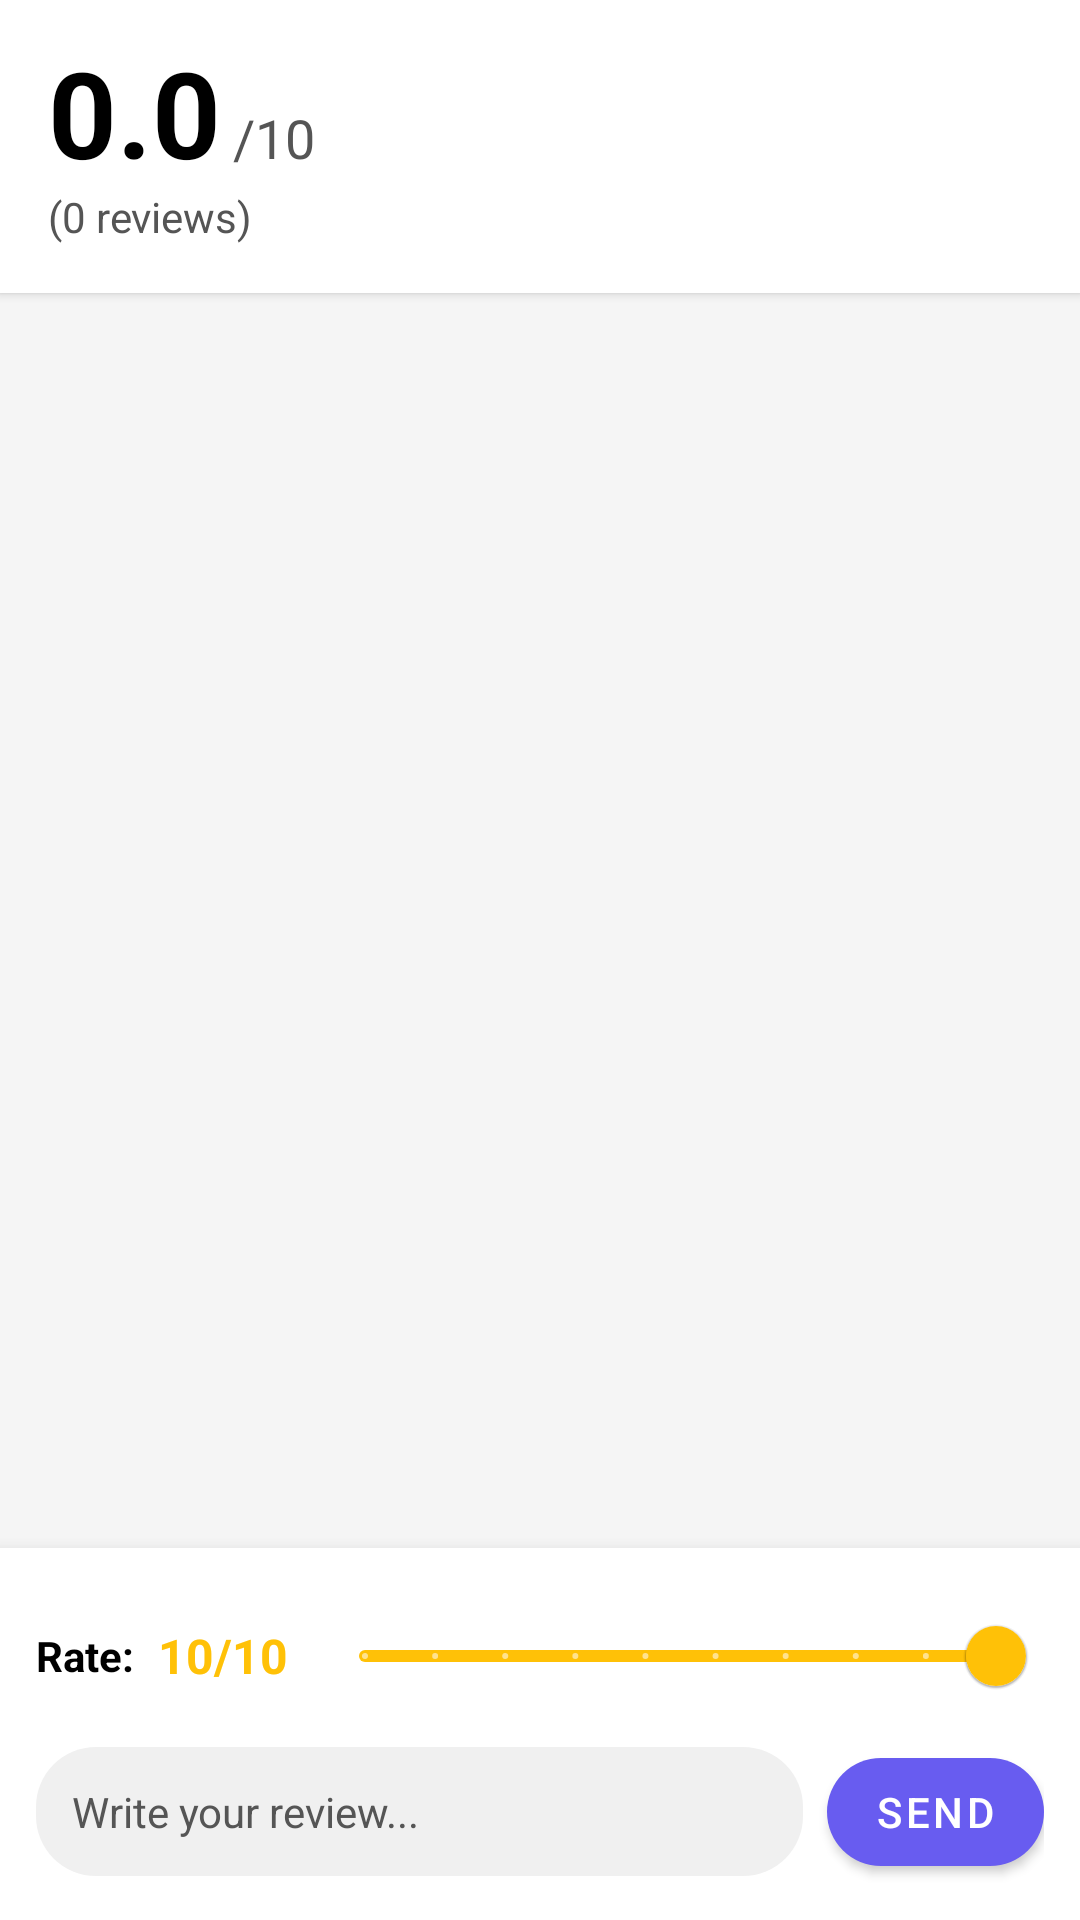

Reconstruct the res/layout file that produces this screen, plus the resources it refers to.
<!-- AndroidManifest.xml: application theme Theme.FilmSpace_Mobile -->
<!-- res/layout/fragment_movie_review.xml -->
<?xml version="1.0" encoding="utf-8"?>
<androidx.constraintlayout.widget.ConstraintLayout
    xmlns:android="http://schemas.android.com/apk/res/android"
    xmlns:app="http://schemas.android.com/apk/res-auto"
    android:layout_width="match_parent"
    android:layout_height="match_parent"
    android:background="#F5F5F5">

    <androidx.constraintlayout.widget.ConstraintLayout
        android:id="@+id/headerSection"
        android:layout_width="match_parent"
        android:layout_height="wrap_content"
        android:background="@android:color/white"
        android:padding="16dp"
        android:elevation="2dp"
        app:layout_constraintTop_toTopOf="parent">

        <TextView
            android:id="@+id/tvAverageRating"
            android:layout_width="wrap_content"
            android:layout_height="wrap_content"
            android:text="0.0"
            android:textSize="40sp"
            android:textStyle="bold"
            android:textColor="@color/black"
            android:includeFontPadding="false"
            app:layout_constraintStart_toStartOf="parent"
            app:layout_constraintTop_toTopOf="parent" />

        <TextView
            android:id="@+id/tvMaxScore"
            android:layout_width="wrap_content"
            android:layout_height="wrap_content"
            android:text="/10"
            android:textSize="18sp"
            android:textColor="@color/darker_gray"
            android:layout_marginStart="4dp"
            android:layout_marginBottom="6dp"
            app:layout_constraintStart_toEndOf="@id/tvAverageRating"
            app:layout_constraintBottom_toBottomOf="@id/tvAverageRating"
            app:layout_constraintBaseline_toBaselineOf="@id/tvAverageRating"/>

        <TextView
            android:id="@+id/tvTotalReviews"
            android:layout_width="wrap_content"
            android:layout_height="wrap_content"
            android:text="(0 reviews)"
            android:textSize="14sp"
            android:textColor="@color/darker_gray"
            app:layout_constraintStart_toStartOf="parent"
            app:layout_constraintTop_toBottomOf="@id/tvAverageRating" />

        <Spinner
            android:id="@+id/spinnerFilter"
            android:layout_width="wrap_content"
            android:layout_height="wrap_content"
            android:background="@drawable/rounded_spinner_bg"
            android:padding="8dp"
            app:layout_constraintEnd_toEndOf="parent"
            app:layout_constraintTop_toTopOf="parent"
            app:layout_constraintBottom_toBottomOf="parent" />

    </androidx.constraintlayout.widget.ConstraintLayout>

    <androidx.recyclerview.widget.RecyclerView
        android:id="@+id/rvReviews"
        android:layout_width="match_parent"
        android:layout_height="0dp"
        android:clipToPadding="false"
        android:paddingBottom="16dp"
        android:paddingTop="8dp"
        app:layout_constraintTop_toBottomOf="@id/headerSection"
        app:layout_constraintBottom_toTopOf="@id/bottomSection"
        app:layout_constraintStart_toStartOf="parent"
        app:layout_constraintEnd_toEndOf="parent" />

    <FrameLayout
        android:id="@+id/bottomSection"
        android:layout_width="match_parent"
        android:layout_height="wrap_content"
        android:background="@android:color/white"
        android:elevation="8dp"
        app:layout_constraintBottom_toBottomOf="parent">

        <TextView
            android:id="@+id/loginPrompt"
            android:layout_width="match_parent"
            android:layout_height="wrap_content"
            android:text="Please login to write a review"
            android:textSize="14sp"
            android:textColor="@color/color_main"
            android:textStyle="bold"
            android:gravity="center"
            android:padding="16dp"
            android:background="?attr/selectableItemBackground"
            android:visibility="gone" />

        <LinearLayout
            android:id="@+id/submitReviewSection"
            android:layout_width="match_parent"
            android:layout_height="wrap_content"
            android:orientation="vertical"
            android:padding="12dp"
            android:visibility="visible">

            <LinearLayout
                android:layout_width="match_parent"
                android:layout_height="wrap_content"
                android:orientation="horizontal"
                android:gravity="center_vertical"
                android:layout_marginBottom="4dp">

                <TextView
                    android:layout_width="wrap_content"
                    android:layout_height="wrap_content"
                    android:text="Rate:"
                    android:textStyle="bold"
                    android:textColor="@color/black"
                    android:layout_marginEnd="8dp"/>

                <TextView
                    android:id="@+id/tvRatingValue"
                    android:layout_width="wrap_content"
                    android:layout_height="wrap_content"
                    android:text="10/10"
                    android:textSize="16sp"
                    android:textStyle="bold"
                    android:textColor="#FFC107"
                    android:layout_marginEnd="8dp"
                    android:minWidth="45dp"/>

                <com.google.android.material.slider.Slider
                    android:id="@+id/sliderRating"
                    android:layout_width="0dp"
                    android:layout_height="wrap_content"
                    android:layout_weight="1"
                    android:valueFrom="1.0"
                    android:valueTo="10.0"
                    android:stepSize="1.0"
                    android:value="10.0"
                    app:trackColorInactive="#E0E0E0"
                    app:trackColorActive="#FFC107"
                    app:thumbColor="#FFC107"
                    app:haloColor="#33FFC107"/>
            </LinearLayout>

            <LinearLayout
                android:layout_width="match_parent"
                android:layout_height="wrap_content"
                android:orientation="horizontal">

                <EditText
                    android:id="@+id/reviewCommentInput"
                    android:layout_width="0dp"
                    android:layout_height="wrap_content"
                    android:layout_weight="1"
                    android:textColor="@color/black"
                    android:textColorHint="@color/darker_gray"
                    android:hint="Write your review..."
                    android:padding="12dp"
                    android:background="@drawable/rounded_input_bg"
                    android:textSize="14sp"
                    android:inputType="textMultiLine|textCapSentences"
                    android:maxLines="3"
                    android:layout_marginEnd="8dp" />

                <com.google.android.material.button.MaterialButton
                    android:id="@+id/btnSubmitReview"
                    android:layout_width="wrap_content"
                    android:layout_height="wrap_content"
                    android:text="Send"
                    android:minWidth="0dp"
                    android:paddingHorizontal="16dp"
                    app:backgroundTint="@color/color_main"
                    app:cornerRadius="20dp"
                    android:textColor="@android:color/white" />
            </LinearLayout>
        </LinearLayout>
    </FrameLayout>

</androidx.constraintlayout.widget.ConstraintLayout>
<!-- resources referenced by this layout -->
<resources>
  <color name="black">#FF000000</color>
  <color name="color_main">#685CF0</color>
  <color name="darker_gray">#555555</color>
  <!-- drawable rounded_input_bg (drawable) -->
  <?xml version="1.0" encoding="utf-8"?>
  <shape xmlns:android="http://schemas.android.com/apk/res/android">
      <solid android:color="#F0F0F0"/>
  
      <corners android:radius="20dp"/>
  </shape>
  <!-- drawable rounded_spinner_bg (drawable) -->
  <?xml version="1.0" encoding="utf-8"?>
  <shape xmlns:android="http://schemas.android.com/apk/res/android">
      <solid android:color="#FFFFFF"/>
  
      <corners android:radius="8dp"/>
  
      <stroke android:width="1dp" android:color="#CCCCCC"/>
  
      <padding
          android:left="8dp"
          android:top="4dp"
          android:right="8dp"
          android:bottom="4dp"/>
  </shape>
  <style name="Theme.FilmSpace_Mobile" parent="Theme.MaterialComponents.DayNight.DarkActionBar">
          <item name="colorPrimary">#7A5AF8</item>
          <item name="colorPrimaryVariant">#5D3FD3</item>
          <item name="colorOnPrimary">@android:color/white</item>
          <item name="colorSecondary">#7A5AF8</item>
          <item name="colorSecondaryVariant">#5D3FD3</item>
          <item name="colorOnSecondary">@android:color/white</item>
          <item name="android:statusBarColor">?attr/colorPrimaryVariant</item>
      </style>
</resources>
